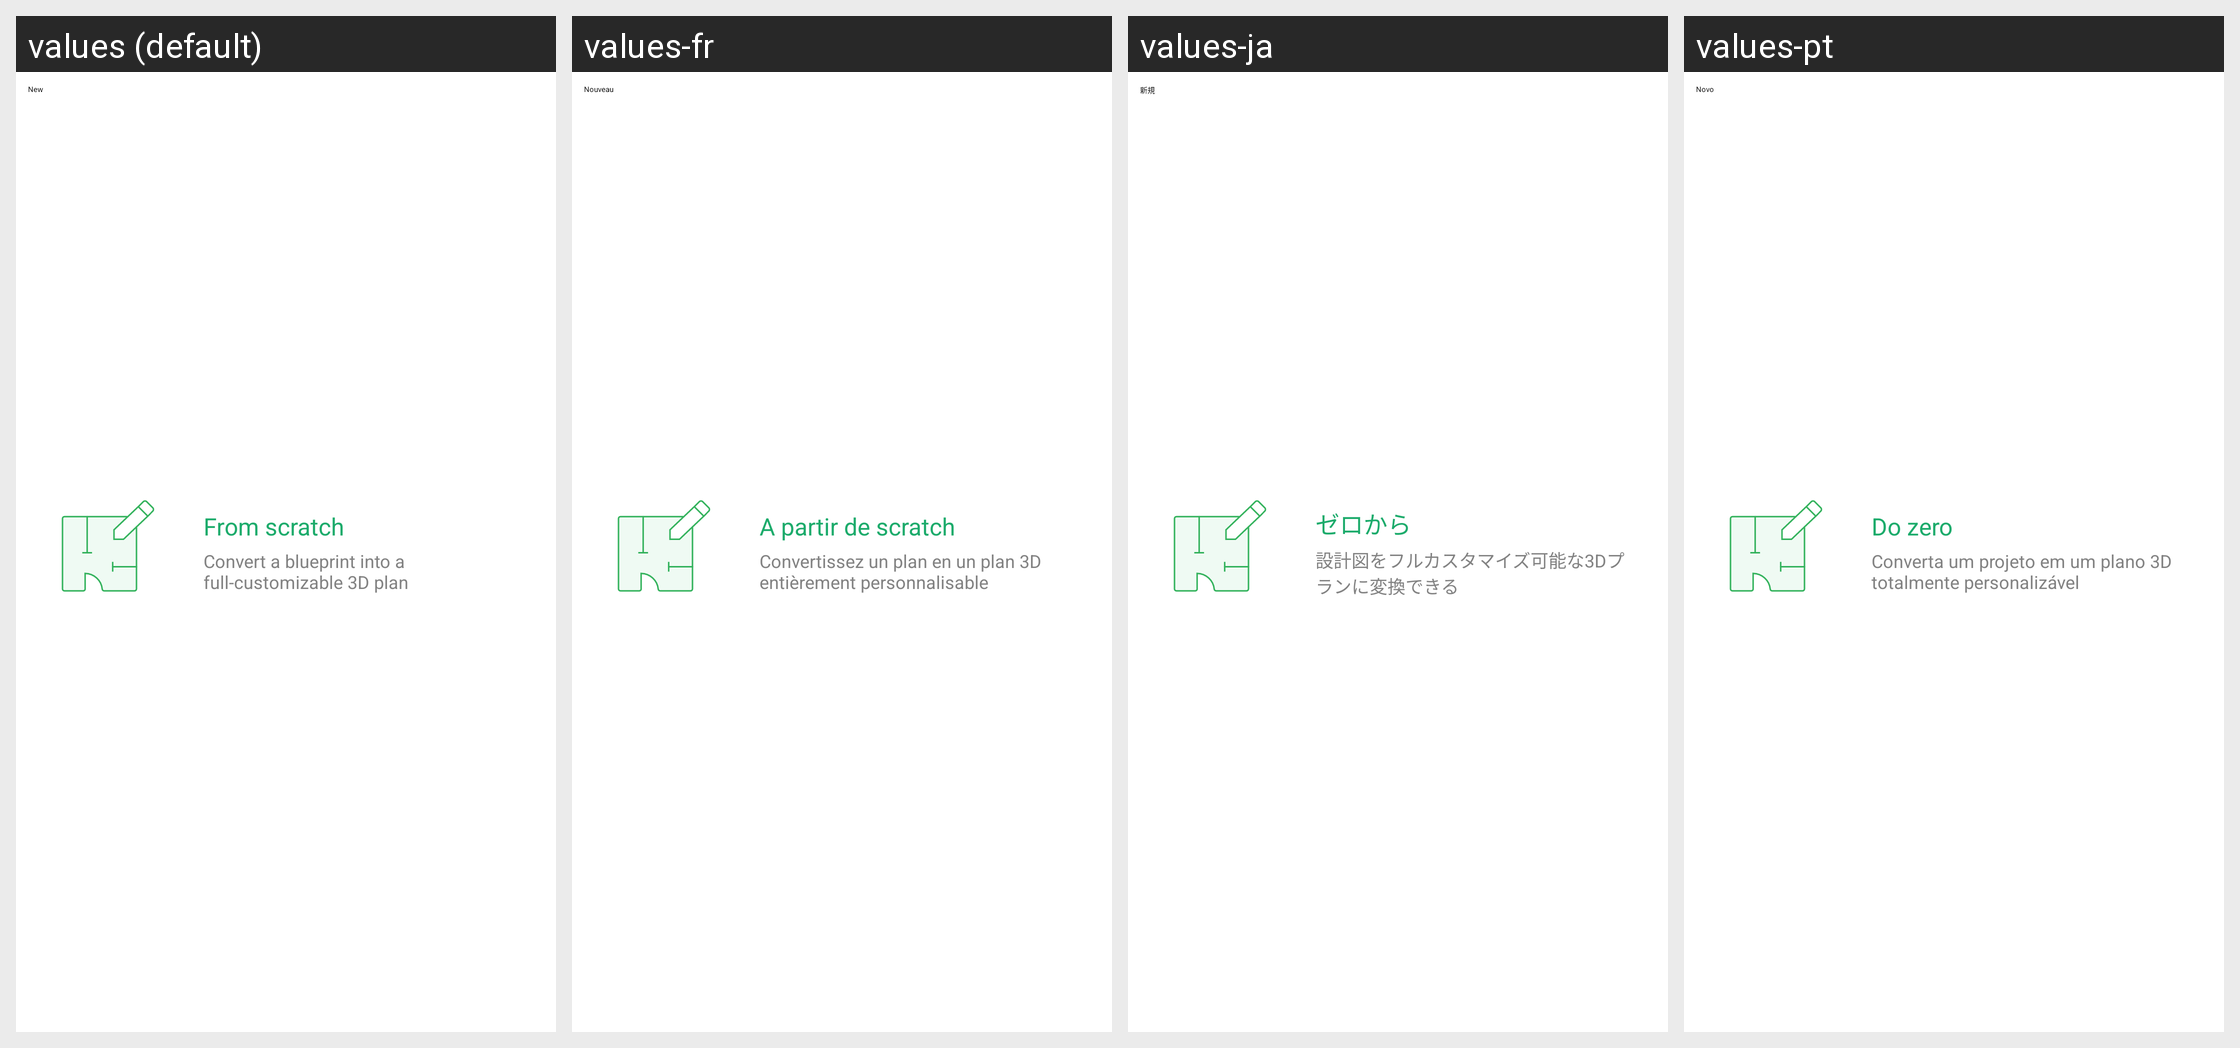

Here is an Android app screen in its default locale and in the app's own translations. Write out the translated-string differences for the strings that appear on this screen.
Android screen res/layout/view_create_project_item.xml rendered under 4 locales, left to right: values (default), values-fr, values-ja, values-pt. Device: Nexus 5 (rendered at 1080×1920; each locale shown at half size, 540×960, under a caption strip naming it); theme Theme.Planner5D.
Other locales in the repository, not shown: values-af, values-am, values-ar, values-as, values-az, values-az-rAZ, values-be, values-bg, values-bn, values-bs, values-ca, values-cs, values-da, values-de, values-de-rFO, values-el, values-en-rAU, values-en-rCA, values-en-rGB, values-en-rXC, values-es, values-es-rUS, values-et, values-eu, values-fa, values-fa-rIR, values-fi, values-fr-rCA, values-gl, values-gu, values-hi, values-hr, values-hu, values-hy, values-id, values-in, values-is, values-it, values-iw, values-ka, values-kk, values-km, values-kn, values-ko, values-ky, values-lo, values-lt, values-lv, values-mk, values-ml, values-mn, values-mr, values-ms, values-my, values-nb, values-ne, values-nl, values-or, values-pa, values-pl, values-pt-rBR, values-pt-rPT, values-ro, values-ru, values-si, values-sk, values-sl, values-sq, values-sr, values-sv, values-sw, values-ta, values-te, values-th, values-tl, values-tr, values-uk, values-ur, values-uz, values-vi, values-zh-rCN, values-zh-rHK, values-zh-rMO, values-zh-rTW, values-zu.
Strings drawn on this screen, with the default value and each locale's value (text and hints the layout hard-codes, and strings that could not be matched under every locale, appear in the picture but are not listed):

ai_from_scratch
  values: From scratch
  values-fr: A partir de scratch
  values-ja: ゼロから
  values-pt: Do zero

ai_convert_a_blueprint_to_3d_plan
  values: Convert a blueprint into a full-customizable 3D plan
  values-fr: Convertissez un plan en un plan 3D entièrement personnalisable
  values-ja: 設計図をフルカスタマイズ可能な3Dプランに変換できる
  values-pt: Converta um projeto em um plano 3D totalmente personalizável

gallery_sort_new
  values: New
  values-fr: Nouveau
  values-ja: 新規
  values-pt: Novo
